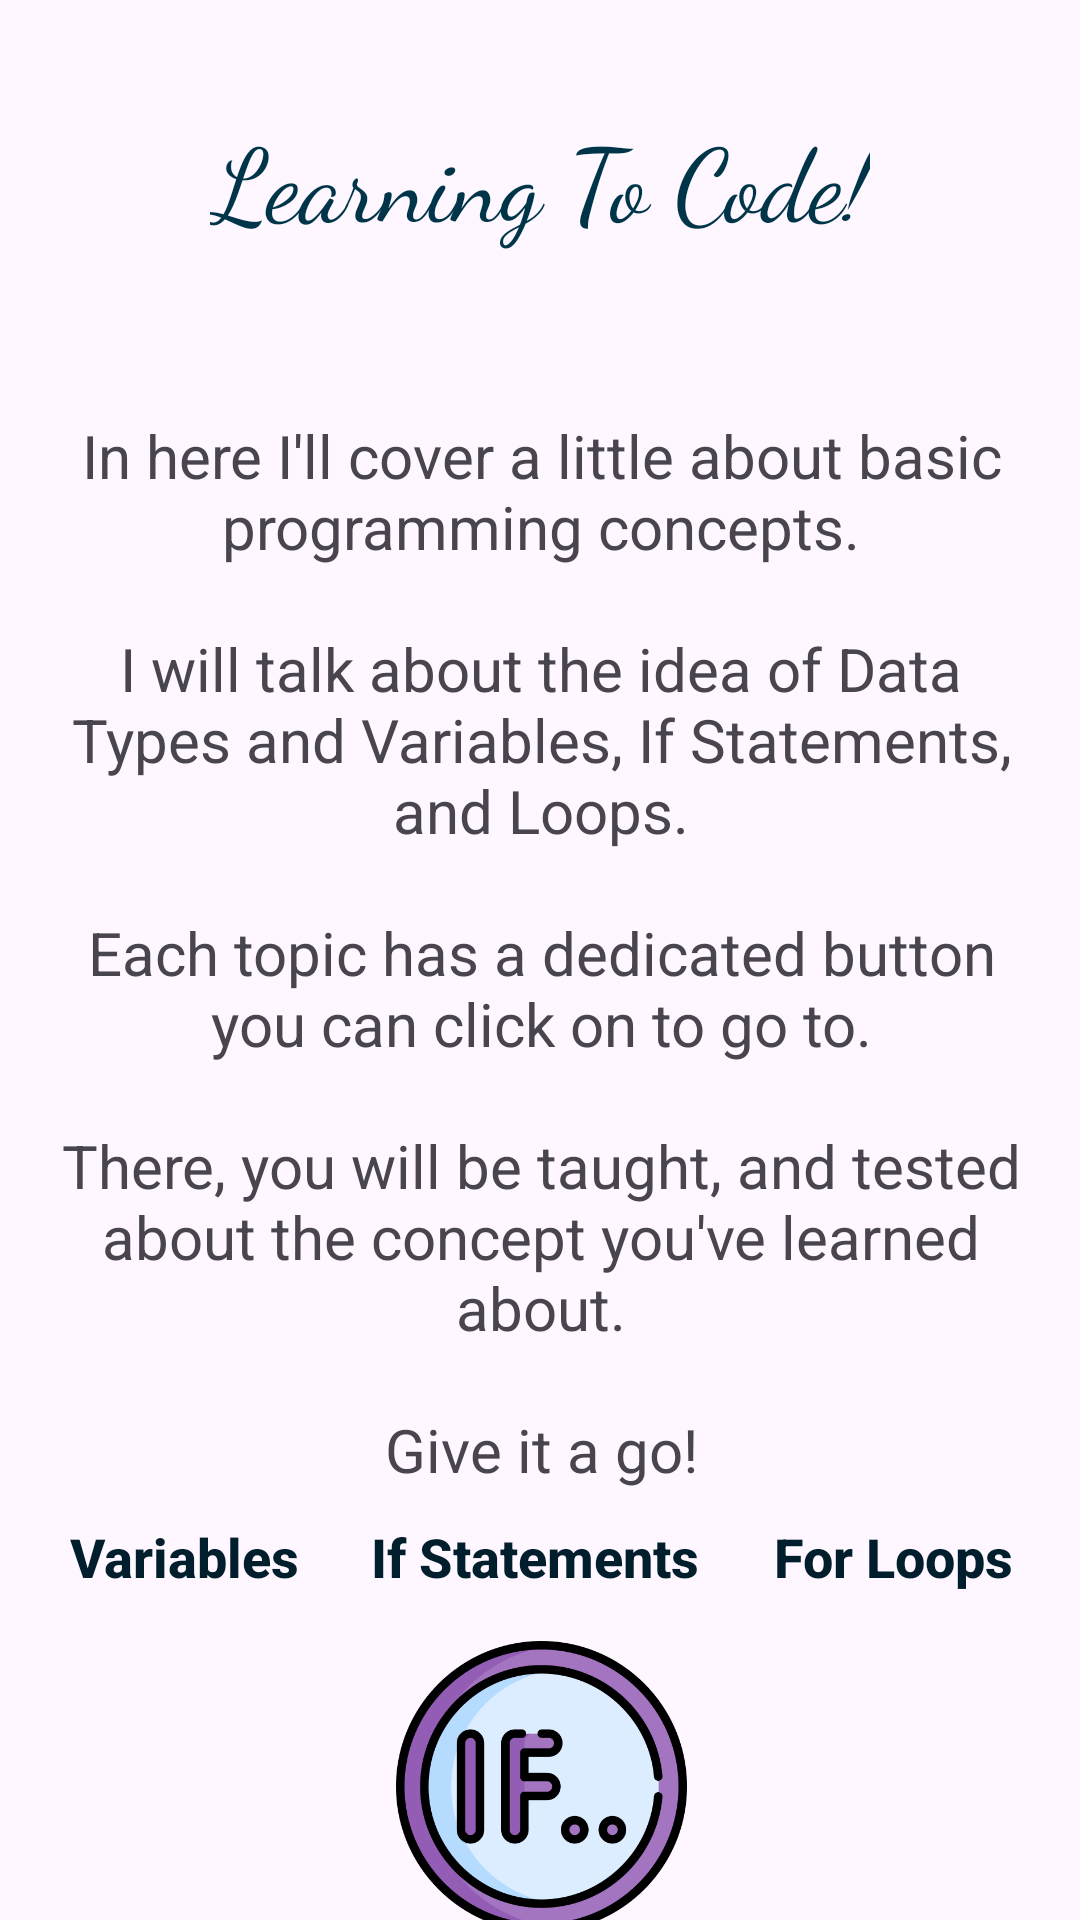

This screen was rendered from an Android layout file. Write that file and the resources it references.
<!-- AndroidManifest.xml: application theme Theme._101ToComputerScience -->
<!-- res/layout/activity_learning_languages.xml -->
<?xml version="1.0" encoding="utf-8"?>
<androidx.constraintlayout.widget.ConstraintLayout xmlns:android="http://schemas.android.com/apk/res/android"
    xmlns:app="http://schemas.android.com/apk/res-auto"
    xmlns:tools="http://schemas.android.com/tools"
    android:id="@+id/main"
    android:layout_width="match_parent"
    android:layout_height="match_parent"
    tools:context=".Activities.LearningLanguages">

    <TableLayout
        android:layout_width="339dp"
        android:layout_height="159dp"
        app:layout_constraintBottom_toBottomOf="parent"
        app:layout_constraintEnd_toEndOf="@+id/textView10"
        app:layout_constraintStart_toStartOf="@+id/textView10"
        app:layout_constraintTop_toBottomOf="@+id/textView10">

        <TableRow
            android:layout_width="match_parent"
            android:layout_height="match_parent">

            <TextView
                android:id="@+id/textView14"
                style="@style/TextViewForMenu"
                android:layout_width="wrap_content"
                android:layout_height="match_parent"
                android:layout_weight="1"
                android:text="Variables" />

            <TextView
                android:id="@+id/textView15"
                style="@style/TextViewForMenu"
                android:layout_width="wrap_content"
                android:layout_height="match_parent"
                android:layout_weight="1"
                android:text="If Statements" />

            <TextView
                android:id="@+id/textView16"
                style="@style/TextViewForMenu"
                android:layout_width="wrap_content"
                android:layout_height="wrap_content"
                android:layout_weight="1"
                android:text="For Loops" />
        </TableRow>

        <TableRow
            android:layout_width="match_parent"
            android:layout_height="match_parent">

            <ImageButton
                android:id="@+id/bToLessonDataTypes"
                android:layout_width="0dp"
                android:layout_height="match_parent"
                android:layout_weight="1"
                android:adjustViewBounds="true"
                android:background="?attr/selectableItemBackgroundBorderless"
                android:padding="8dp"
                android:scaleType="fitCenter"
                app:srcCompat="@drawable/lesson_data_types" />

            <ImageButton
                android:id="@+id/bToLessonIfStatements"
                android:layout_width="0dp"
                android:layout_height="match_parent"
                android:layout_weight="1"
                android:adjustViewBounds="true"
                android:background="?attr/selectableItemBackgroundBorderless"
                android:padding="8dp"
                android:scaleType="fitCenter"
                app:srcCompat="@drawable/lesson_if_statements" />

            <ImageButton
                android:id="@+id/bToLessonForLoops"
                android:layout_width="0dp"
                android:layout_height="match_parent"
                android:layout_weight="1"
                android:adjustViewBounds="true"
                android:background="?attr/selectableItemBackgroundBorderless"
                android:padding="8dp"
                android:scaleType="fitCenter"
                app:srcCompat="@drawable/lesson_for_loop" />
        </TableRow>

    </TableLayout>

    <TextView
        android:id="@+id/textView9"
        style="@style/HeaderText"
        android:layout_width="wrap_content"
        android:layout_height="wrap_content"
        android:layout_marginTop="28dp"
        android:text="Learning To Code!"
        app:layout_constraintEnd_toEndOf="parent"
        app:layout_constraintStart_toStartOf="parent"
        app:layout_constraintTop_toTopOf="parent" />

    <TextView
        android:id="@+id/textView10"
        android:layout_width="334dp"
        android:layout_height="397dp"
        android:layout_marginTop="28dp"
        android:gravity="center|fill_vertical"
        android:text="@string/introduction_to_activity_learning_languages"
        android:textSize="20sp"
        app:layout_constraintBottom_toBottomOf="parent"
        app:layout_constraintEnd_toEndOf="parent"
        app:layout_constraintHorizontal_bias="0.519"
        app:layout_constraintStart_toStartOf="parent"
        app:layout_constraintTop_toBottomOf="@+id/textView9"
        app:layout_constraintVertical_bias="0.0" />

</androidx.constraintlayout.widget.ConstraintLayout>
<!-- resources referenced by this layout -->
<resources>
  <!-- drawable lesson_if_statements: png bitmap (drawable, 50608 bytes) -->
  <string name="introduction_to_activity_learning_languages">
  "In here I\'ll cover a little about basic programming concepts.
  
  I will talk about the idea of Data Types and Variables, If Statements, and Loops.
  
  Each topic has a dedicated button you can click on to go to.
  
  There, you will be taught, and tested about the concept you've learned about.
  
  Give it a go!"
      </string>
  <style name="HeaderText">
          <item name="android:textSize">34sp</item>
          <item name="android:textColor">@color/material_dynamic_primary20</item>
          <item name="android:fontFamily">cursive</item>
          <item name="android:padding">8dp</item>
          <item name="android:gravity">center</item>
      </style>
  <style name="TextViewForMenu">
          <item name="android:layout_width">wrap_content</item>
          <item name="android:layout_height">wrap_content</item>
          <item name="android:textSize">18sp</item>
          <item name="android:textColor">@color/material_dynamic_primary10</item>
          <item name="android:fontFamily">sans-serif-medium</item>
          <item name="android:padding">8dp</item>
          <item name="android:gravity">center</item>
          <item name="android:textStyle">bold</item>
      </style>
  <style name="Theme._101ToComputerScience" parent="Base.Theme._101ToComputerScience" />
  <style name="Base.Theme._101ToComputerScience" parent="Theme.Material3.DayNight.NoActionBar">
          
          
      </style>
</resources>
